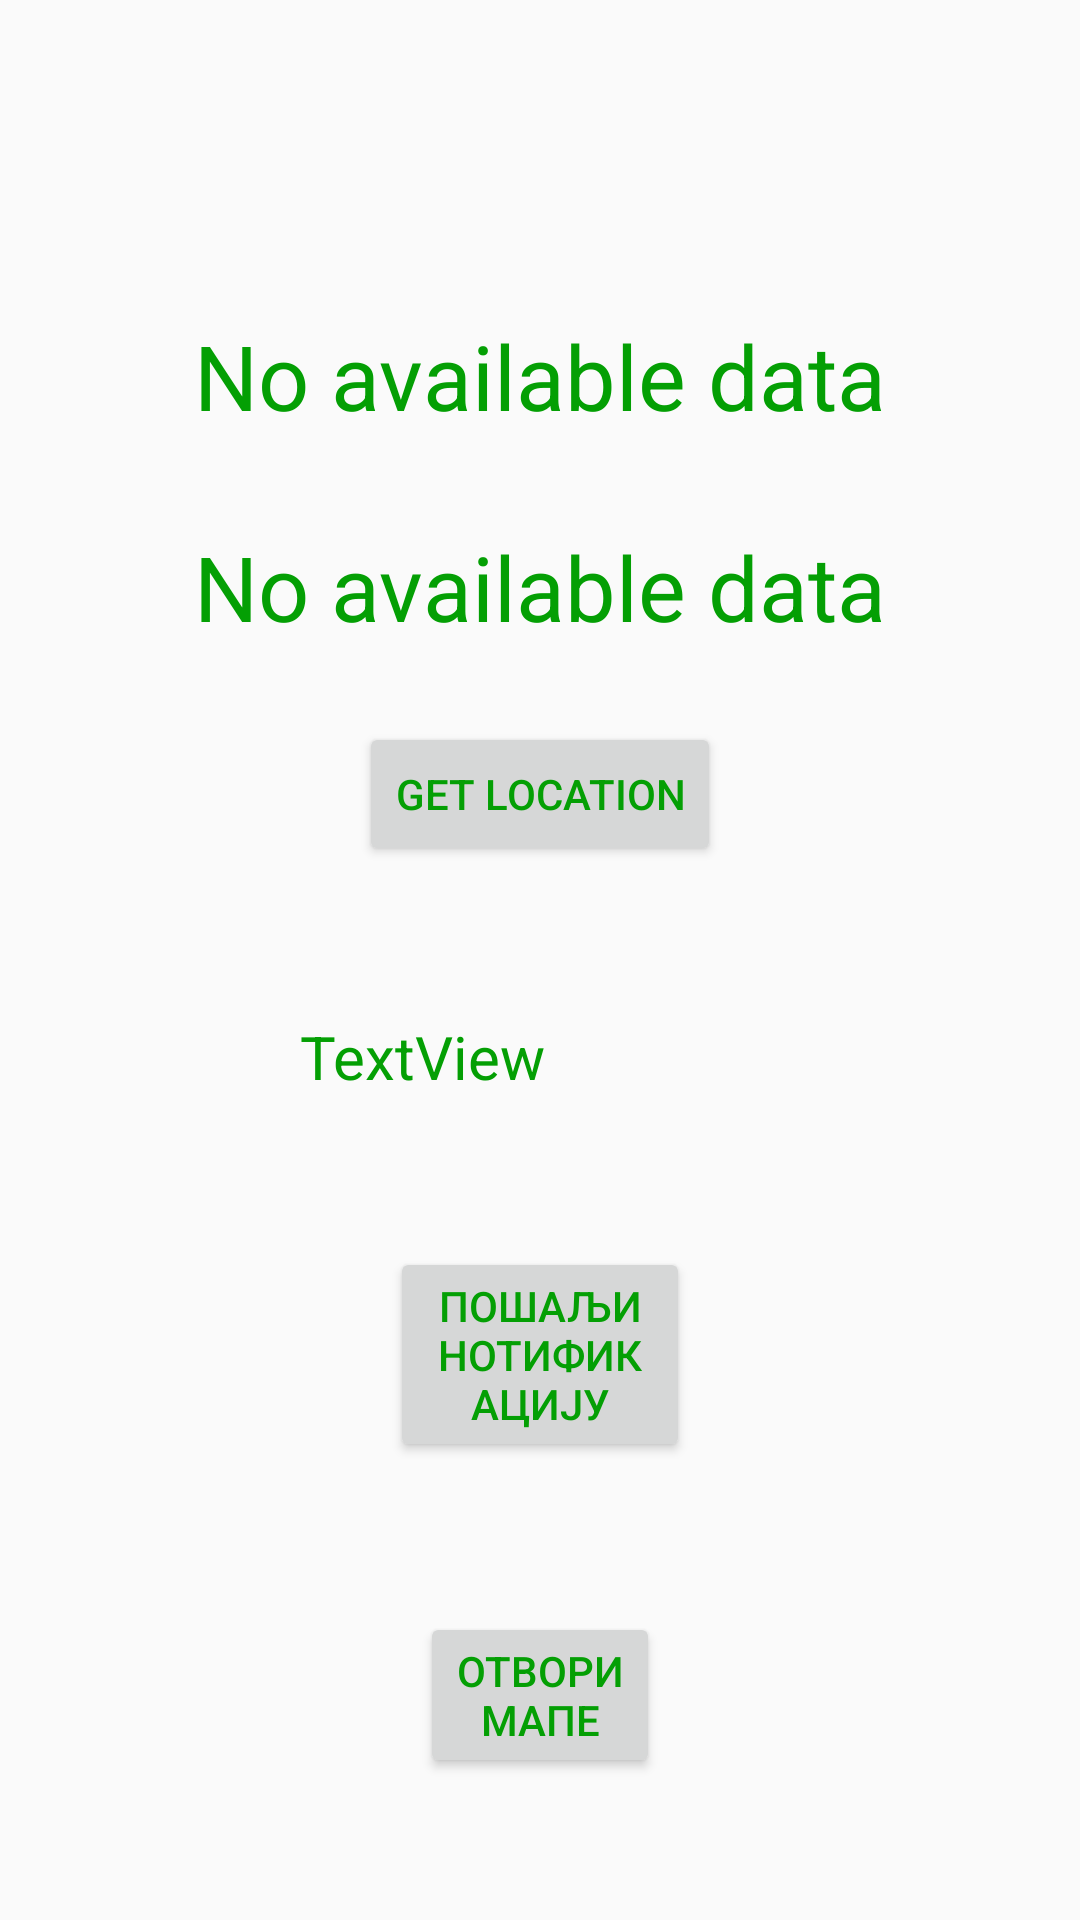

Produce the Android XML layout that renders to this screen, including the resource entries it uses.
<!-- AndroidManifest.xml: application theme AppTheme -->
<!-- res/layout/activity_main.xml -->
<?xml version="1.0" encoding="utf-8"?>
<RelativeLayout xmlns:android="http://schemas.android.com/apk/res/android"
    xmlns:tools="http://schemas.android.com/tools"
    android:layout_width="match_parent"
    android:layout_height="match_parent"
    tools:context=".MainActivity">

    <TextView
        android:id="@+id/tvLatitude"
        android:layout_width="wrap_content"
        android:layout_height="wrap_content"
        android:layout_marginTop="100dp"
        android:layout_centerHorizontal="true"
        android:text="No available data"
        android:textSize="30sp"
        android:padding="5dp" />

    <TextView
        android:id="@+id/tvLongitude"
        android:layout_width="wrap_content"
        android:layout_height="wrap_content"
        android:text="No available data"
        android:textSize="30sp"
        android:layout_below="@id/tvLatitude"
        android:layout_marginTop="20dp"
        android:layout_centerHorizontal="true"
        android:padding="5dp"/>

    <Button
        android:id="@+id/getLocation"
        android:layout_width="wrap_content"
        android:layout_height="wrap_content"
        android:text="Get location"
        android:layout_centerHorizontal="true"
        android:layout_marginTop="20dp"
        android:layout_below="@id/tvLongitude"
        />

    <TextView
        android:id="@+id/dailyTipText"
        android:layout_width="wrap_content"
        android:layout_height="wrap_content"
        android:layout_below="@+id/getLocation"
        android:layout_alignParentStart="true"
        android:layout_alignParentEnd="true"
        android:layout_marginStart="100dp"
        android:layout_marginTop="50dp"
        android:layout_marginEnd="100dp"
        android:text="TextView"
        android:textSize="20sp" />

    <Button
        android:id="@+id/notifyButton"
        android:layout_width="wrap_content"
        android:layout_height="wrap_content"
        android:layout_below="@+id/dailyTipText"
        android:layout_alignParentStart="true"
        android:layout_alignParentEnd="true"
        android:layout_marginStart="130dp"
        android:layout_marginTop="50dp"
        android:layout_marginEnd="130dp"
        android:text="Пошаљи нотификацију" />

    <Button
        android:id="@+id/button3"
        android:layout_width="wrap_content"
        android:layout_height="wrap_content"
        android:layout_below="@+id/notifyButton"
        android:layout_marginTop="50dp"
        android:layout_marginStart="140dp"
        android:layout_marginEnd="140dp"
        android:text="ОТВОРИ МАПЕ" />

</RelativeLayout>
<!-- resources referenced by this layout -->
<resources>
  <style name="AppTheme" parent="Theme.AppCompat.Light.NoActionBar">
          
          <item name="colorPrimary">@color/colorPrimary</item>
          <item name="colorPrimaryDark">@color/colorPrimaryDark</item>
          <item name="colorAccent">@color/colorAccent</item>
          <item name="android:textColor">#049F04</item>
      </style>
  <color name="colorPrimary">#0B0B0B</color>
  <color name="colorPrimaryDark">#0B0B0B</color>
  <color name="colorAccent">#049F04</color>
</resources>
